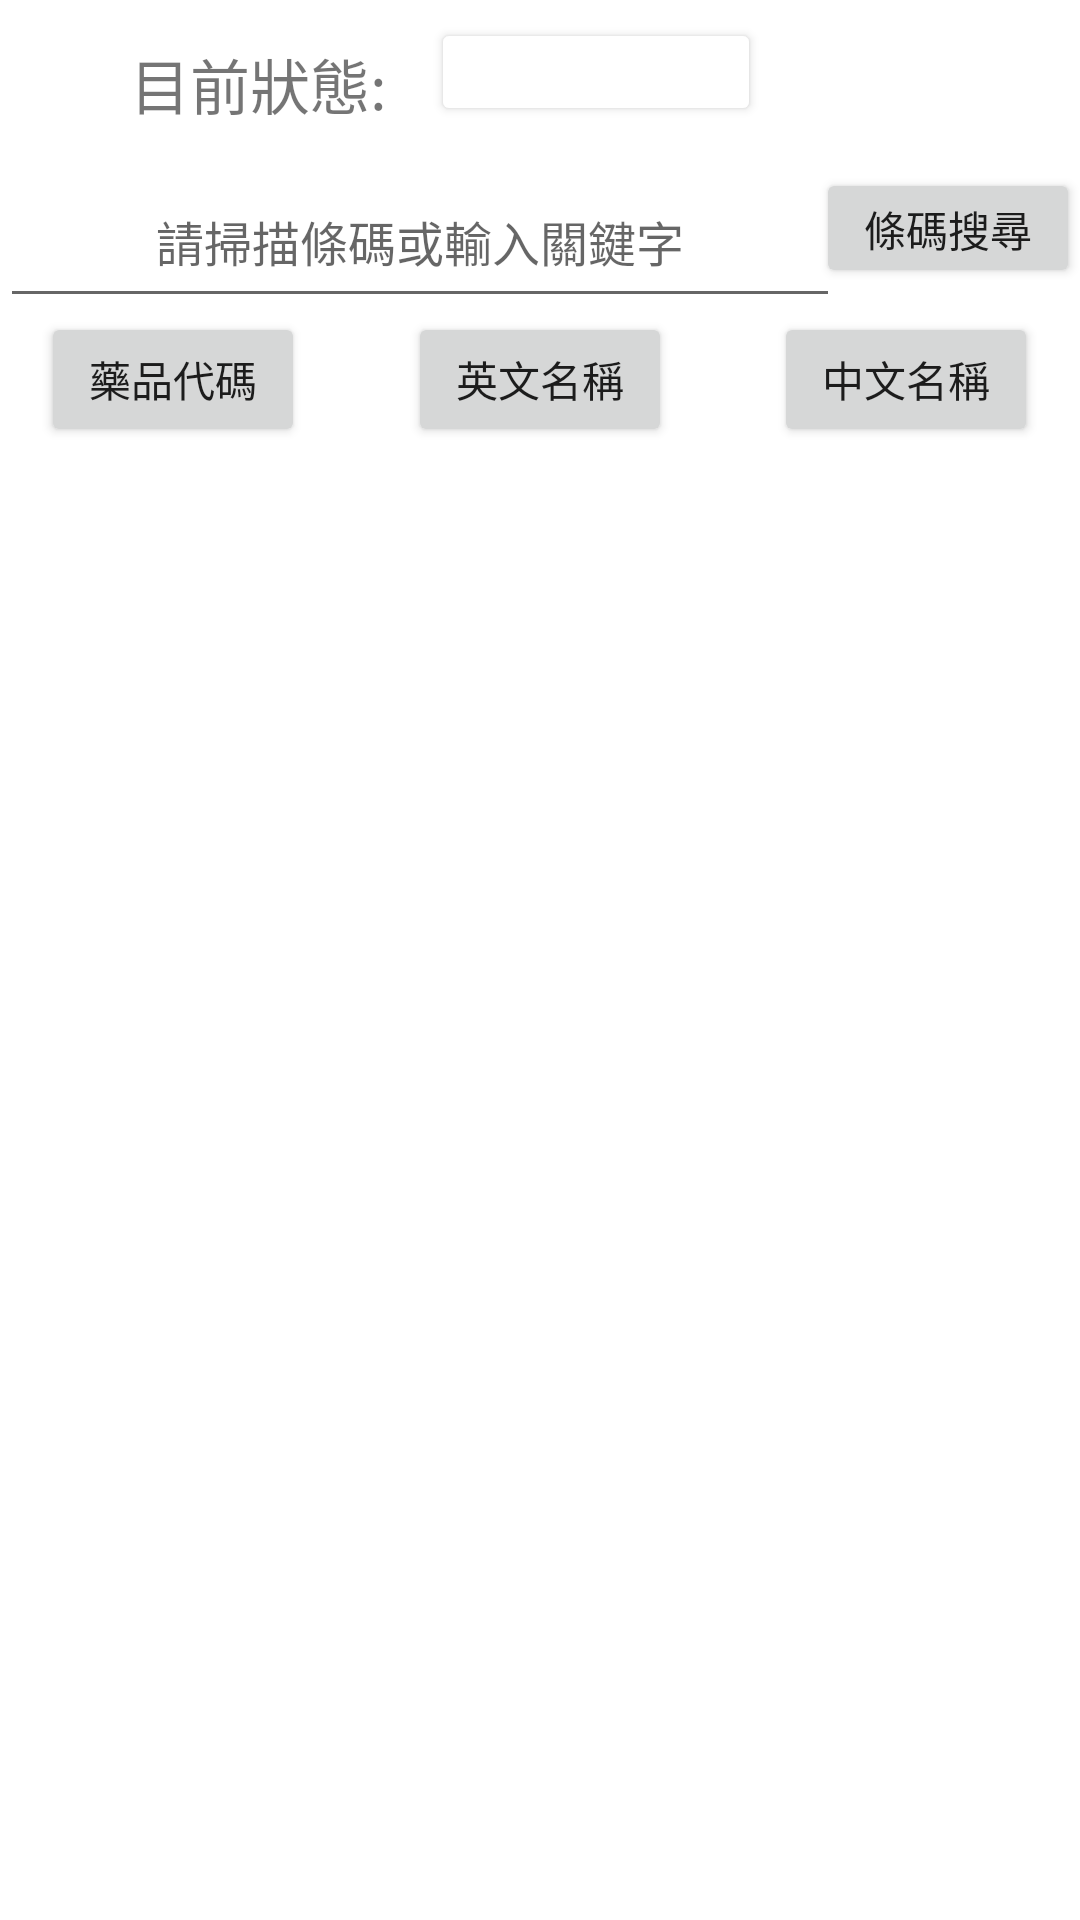

Android layout source for this screen:
<!-- AndroidManifest.xml: application theme Theme.ElabelControl -->
<!-- res/layout/layout_e.xml -->
<?xml version="1.0" encoding="utf-8"?>
<androidx.constraintlayout.widget.ConstraintLayout xmlns:android="http://schemas.android.com/apk/res/android"
    xmlns:app="http://schemas.android.com/apk/res-auto"
    xmlns:tools="http://schemas.android.com/tools"
    android:layout_width="match_parent"
    android:layout_height="match_parent"
    tools:context=".MainActivity">



    <EditText
        android:id="@+id/edtDrugLabel"
        android:layout_width="280dp"
        android:layout_height="54dp"
        android:layout_marginTop="52dp"
        android:ems="10"
        android:hint="請掃描條碼或輸入關鍵字"
        android:inputType="text"
        android:textAlignment="center"
        android:textColor="#3F51B5"
        android:textSize="16sp"
        android:visibility="visible"
        app:layout_constraintEnd_toEndOf="parent"
        app:layout_constraintHorizontal_bias="0.0"
        app:layout_constraintStart_toStartOf="parent"
        app:layout_constraintTop_toTopOf="parent" />

    <Button
        android:id="@+id/btnSearchDrugCode"
        android:layout_width="wrap_content"
        android:layout_height="45dp"
        android:layout_marginTop="104dp"
        android:text="藥品代碼"
        android:textAlignment="center"
        app:layout_constraintEnd_toEndOf="parent"
        app:layout_constraintHorizontal_bias="0.05"
        app:layout_constraintStart_toStartOf="parent"
        app:layout_constraintTop_toTopOf="parent" />

    <Button
        android:id="@+id/btnStatus2"
        android:layout_width="110dp"
        android:layout_height="36dp"
        android:backgroundTint="@color/zxing_possible_result_points"
        android:text="請搜尋藥品"
        android:textAlignment="center"
        android:textColor="@color/white"
        app:layout_constraintBottom_toBottomOf="parent"
        app:layout_constraintEnd_toEndOf="parent"
        app:layout_constraintHorizontal_bias="0.574"
        app:layout_constraintStart_toStartOf="parent"
        app:layout_constraintTop_toTopOf="parent"
        app:layout_constraintVertical_bias="0.01" />

    <Button
        android:id="@+id/btnSearchDrugEnglish"
        android:layout_width="wrap_content"
        android:layout_height="45dp"
        android:layout_marginTop="104dp"
        android:text="英文名稱"
        android:textAlignment="center"
        app:layout_constraintEnd_toEndOf="parent"
        app:layout_constraintStart_toStartOf="parent"
        app:layout_constraintTop_toTopOf="parent" />

    <Button
        android:id="@+id/btnLabelSearch"
        android:layout_width="wrap_content"
        android:layout_height="40dp"
        android:layout_marginTop="56dp"
        android:text="條碼搜尋"
        android:textAlignment="center"
        app:layout_constraintEnd_toEndOf="parent"
        app:layout_constraintHorizontal_bias="1.0"
        app:layout_constraintStart_toStartOf="parent"
        app:layout_constraintTop_toTopOf="parent" />

    <androidx.recyclerview.widget.RecyclerView
        android:id="@+id/searchList"
        android:layout_width="340dp"
        android:layout_height="450dp"
        android:layout_marginTop="148dp"
        app:layout_constraintEnd_toEndOf="parent"
        app:layout_constraintHorizontal_bias="0.492"
        app:layout_constraintStart_toStartOf="parent"
        app:layout_constraintTop_toTopOf="parent" />

    <Button
        android:id="@+id/btnSearchDrugName"
        android:layout_width="wrap_content"
        android:layout_height="45dp"
        android:layout_marginTop="104dp"
        android:text="中文名稱"
        android:textAlignment="center"
        app:layout_constraintEnd_toEndOf="parent"
        app:layout_constraintHorizontal_bias="0.949"
        app:layout_constraintStart_toStartOf="parent"
        app:layout_constraintTop_toTopOf="parent" />

    <TextView
        android:id="@+id/drugQty6"
        android:layout_width="wrap_content"
        android:layout_height="wrap_content"
        android:text="目前狀態:"
        android:textSize="20sp"
        app:layout_constraintBottom_toBottomOf="parent"
        app:layout_constraintEnd_toEndOf="parent"
        app:layout_constraintHorizontal_bias="0.158"
        app:layout_constraintStart_toStartOf="parent"
        app:layout_constraintTop_toTopOf="parent"
        app:layout_constraintVertical_bias="0.022" />
</androidx.constraintlayout.widget.ConstraintLayout>
<!-- resources referenced by this layout -->
<resources>
  <color name="white">#FFFFFFFF</color>
  <style name="Theme.ElabelControl" parent="Theme.MaterialComponents.DayNight.DarkActionBar">
          
          <item name="colorPrimary">@color/green</item>
          <item name="colorPrimaryVariant">@color/purple_700</item>
          <item name="colorOnPrimary">@color/white</item>
          
          <item name="colorSecondary">@color/teal_200</item>
          <item name="colorSecondaryVariant">@color/teal_700</item>
          <item name="colorOnSecondary">@color/black</item>
          
          <item name="android:statusBarColor" tools:targetApi="l">?attr/colorPrimaryVariant</item>
          
      </style>
  <color name="green">#74BD77</color>
  <color name="purple_700">#FF3700B3</color>
  <color name="teal_200">#FF03DAC5</color>
  <color name="teal_700">#FF018786</color>
  <color name="black">#FF000000</color>
</resources>
